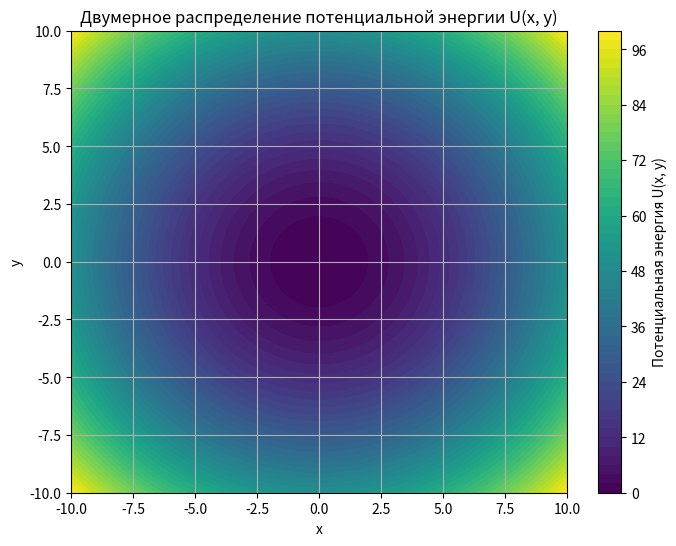

Generate this figure with matplotlib:
# Re-importing libraries after environment reset
import numpy as np
import matplotlib.pyplot as plt

# Параметры для моделирования потенциального поля
k = 1  # коэффициент жесткости
n = 100  # количество точек вдоль осей x и y

# Создание сетки для координат x и y
x = np.linspace(-10, 10, n)
y = np.linspace(-10, 10, n)
X, Y = np.meshgrid(x, y)

# Расчет потенциальной энергии U(x, y) для поля упругости
U = 0.5 * k * (X**2 + Y**2)

# Построение карты уровня для визуализации потенциального поля
plt.figure(figsize=(8, 6))
contour = plt.contourf(X, Y, U, levels=50, cmap="viridis")
plt.colorbar(contour, label="Потенциальная энергия U(x, y)")
plt.title("Двумерное распределение потенциальной энергии U(x, y)")
plt.xlabel("x")
plt.ylabel("y")
plt.grid(True)
plt.show()